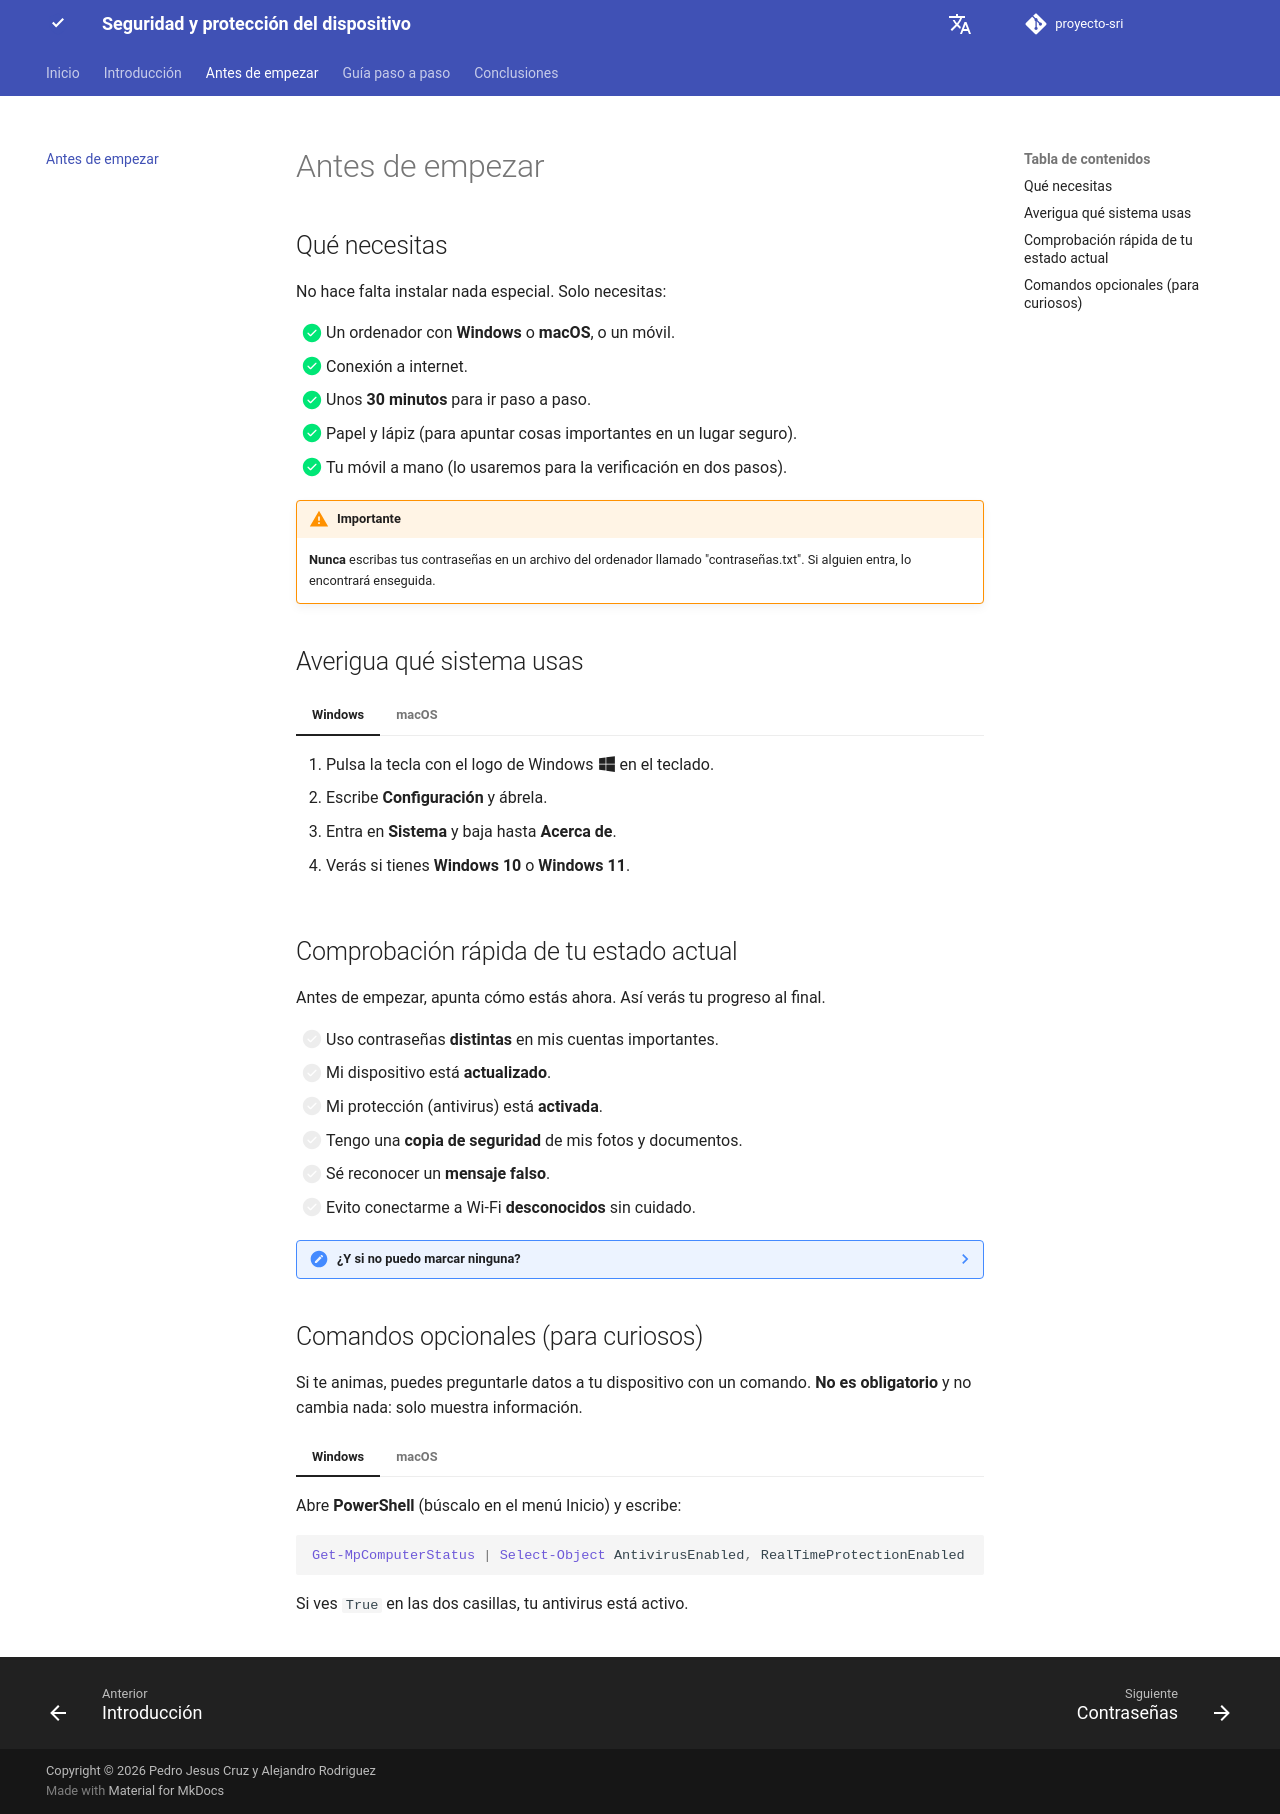

repository: PedroJC12/proyecto-sri · page: requisitos/index.html · generator: mkdocs

# Antes de empezar

## Qué necesitas

No hace falta instalar nada especial. Solo necesitas:

- [x] Un ordenador con **Windows** o **macOS**, o un móvil.
- [x] Conexión a internet.
- [x] Unos **30 minutos** para ir paso a paso.
- [x] Papel y lápiz (para apuntar cosas importantes en un lugar seguro).
- [x] Tu móvil a mano (lo usaremos para la verificación en dos pasos).

!!! warning "Importante"
    **Nunca** escribas tus contraseñas en un archivo del ordenador llamado "contraseñas.txt". Si alguien entra, lo encontrará enseguida.

## Averigua qué sistema usas

=== "Windows"

    1. Pulsa la tecla con el logo de Windows :fontawesome-brands-windows: en el teclado.
    2. Escribe **Configuración** y ábrela.
    3. Entra en **Sistema** y baja hasta **Acerca de**.
    4. Verás si tienes **Windows 10** o **Windows 11**.

=== "macOS"

    1. Pulsa el logo de la manzana :fontawesome-brands-apple: arriba a la izquierda.
    2. Elige **Acerca de este Mac**.
    3. Verás el nombre y el número de tu versión de macOS.

## Comprobación rápida de tu estado actual

Antes de empezar, apunta cómo estás ahora. Así verás tu progreso al final.

- [ ] Uso contraseñas **distintas** en mis cuentas importantes.
- [ ] Mi dispositivo está **actualizado**.
- [ ] Mi protección (antivirus) está **activada**.
- [ ] Tengo una **copia de seguridad** de mis fotos y documentos.
- [ ] Sé reconocer un **mensaje falso**.
- [ ] Evito conectarme a Wi-Fi **desconocidos** sin cuidado.

??? note "¿Y si no puedo marcar ninguna?"
    Es lo normal al principio. No pasa nada: para eso es esta guía. Ve paso a paso.

## Comandos opcionales (para curiosos)

Si te animas, puedes preguntarle datos a tu dispositivo con un comando. **No es obligatorio** y no cambia nada: solo muestra información.

=== "Windows"

    Abre **PowerShell** (búscalo en el menú Inicio) y escribe:

    ```powershell
    Get-MpComputerStatus | Select-Object AntivirusEnabled, RealTimeProtectionEnabled
    ```

    Si ves `True` en las dos casillas, tu antivirus está activo.

=== "macOS"

    Abre la aplicación **Terminal** (búscala con `Cmd + Espacio`) y escribe:

    ```bash
    fdesetup status
    ```

    Si responde `FileVault is On.`, el disco de tu Mac está cifrado.
